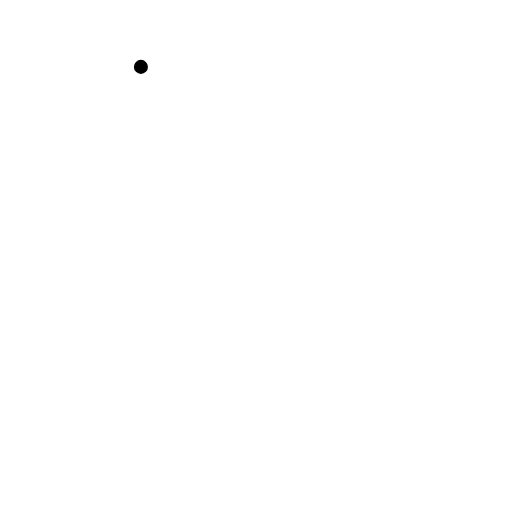
t = 0.00 s
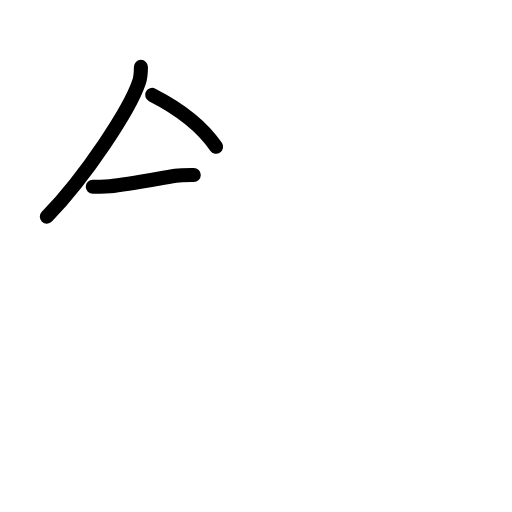
t = 2.60 s
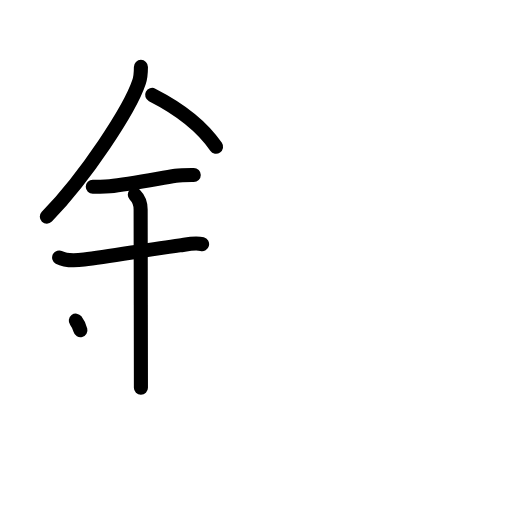
t = 5.20 s
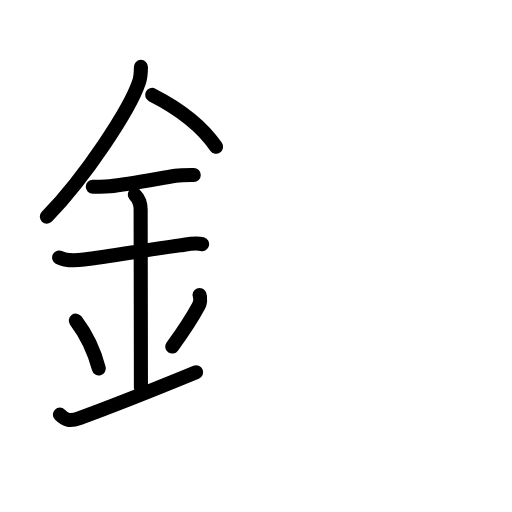
t = 7.80 s
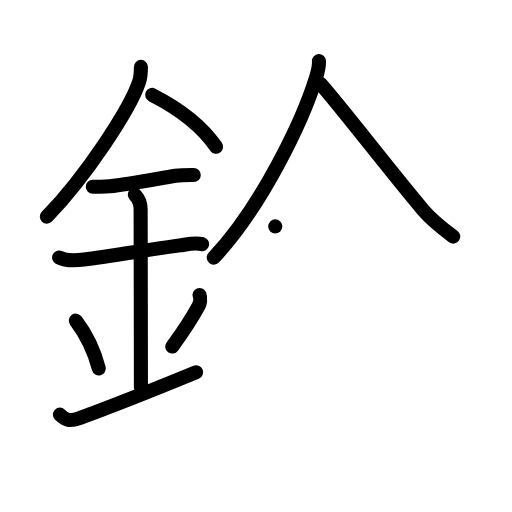
t = 10.40 s
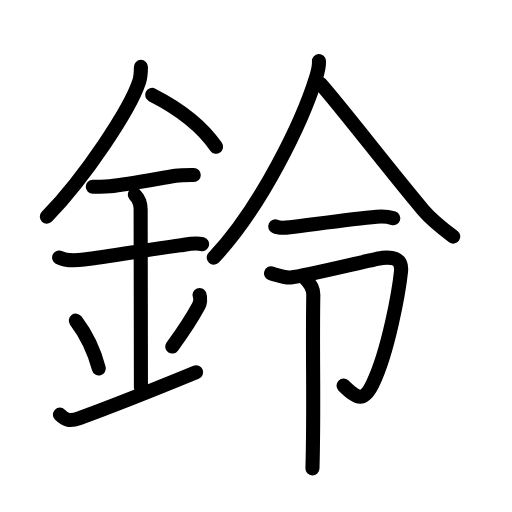
t = 13.00 s

The animated SVG that drew these frames (rendered in a browser with its animation timeline set to each time). Animation: 39 SMIL elements (animate=39); one cycle of 13.00 s.

<?xml version="1.0" encoding="UTF-8"?>
<!--
AniKanjiVG is licensed by CC-BY-SA Paul C. Sommerhoff (https://bitbucket.org/sommerhoff/anikanjivg).
AniKanjiVG uses KanjiVG which is licensed by CC-BY-SA Ulrich Apel (http://kanjivg.tagaini.net).
See also http://creativecommons.org/licenses/by-sa/3.0/
-->
<svg xmlns:kvg='http://kanjivg.tagaini.net' xmlns='http://www.w3.org/2000/svg' width='109' height='109' viewBox='0 0 109 109' style='fill:none;stroke:#000000;stroke-width:3;stroke-linecap:round;stroke-linejoin:round;' id="kvg:kanji_0f9b1"><g id="kvg:0f9b1" kvg:element="鈴"><g id="kvg:0f9b1-g1" kvg:element="金" kvg:position="left" kvg:radical="general"><path id="kvg:0f9b1-s1" kvg:type="㇒" d="M30,14.24c0,1.14-0.05,2.19-0.42,3.28c-1.92,5.7-11.22,20-19.61,28.6"><animate attributeName="d" begin="0.0s" dur="0.5s" from="M30,14.24C30,14.24,30,14.24,30,14.24" to="M30,14.24c0,1.14-0.05,2.19-0.42,3.28" />
<animate attributeName="d" begin="0.5s" dur="0.5s" from="M30,14.24c0,1.14-0.05,2.19-0.42,3.28c0,0,0,0,0,0,0" to="M30,14.24c0,1.14-0.05,2.19-0.42,3.28c-1.92,5.7-11.22,20-19.61,28.6" />
</path>
<path id="kvg:0f9b1-s2" kvg:type="㇔/㇏" d="M32.39,20.21C37.38,22.75,42.5,26.12,46,31.25"><animate attributeName="d" begin="1.0s" dur="1.0s" from="M32.39,20.21C32.39,20.21,32.39,20.21,32.39,20.21" to="M32.39,20.21C37.38,22.75,42.5,26.12,46,31.25" />
<animate attributeName="d" begin="0s" dur="1.0s" from="M-100,-100" to="M-100,-100" />
</path>
<path id="kvg:0f9b1-s3" kvg:type="㇐" d="M19.75,39.75c1.41,0,2.22,0.08,3.63-0.08c3.72-0.42,9.05-1.41,14.01-2.24c1.22-0.2,2.62-0.18,3.86-0.18"><animate attributeName="d" begin="2.0s" dur="0.3333333333333333s" from="M19.75,39.75C19.75,39.75,19.75,39.75,19.75,39.75" to="M19.75,39.75c1.41,0,2.22,0.08,3.63-0.08" />
<animate attributeName="d" begin="2.3333333333333335s" dur="0.3333333333333333s" from="M19.75,39.75c1.41,0,2.22,0.08,3.63-0.08c0,0,0,0,0,0,0" to="M19.75,39.75c1.41,0,2.22,0.08,3.63-0.08c3.72-0.42,9.05-1.41,14.01-2.24" />
<animate attributeName="d" begin="2.6666666666666665s" dur="0.3333333333333333s" from="M19.75,39.75c1.41,0,2.22,0.08,3.63-0.08c3.72-0.42,9.05-1.41,14.01-2.24c0,0,0,0,0,0,0" to="M19.75,39.75c1.41,0,2.22,0.08,3.63-0.08c3.72-0.42,9.05-1.41,14.01-2.24c1.22-0.2,2.62-0.18,3.86-0.18" />
<animate attributeName="d" begin="0s" dur="2.0s" from="M-100,-100" to="M-100,-100" />
</path>
<path id="kvg:0f9b1-s4" kvg:type="㇐" d="M12.59,54.81c1.49,0.82,3.72,0.64,5.31,0.45c5.45-0.67,14.01-2.19,20.35-3.02c1.5-0.2,3.27-0.65,4.77-0.26"><animate attributeName="d" begin="3.0s" dur="0.3333333333333333s" from="M12.59,54.81C12.59,54.81,12.59,54.81,12.59,54.81" to="M12.59,54.81c1.49,0.82,3.72,0.64,5.31,0.45" />
<animate attributeName="d" begin="3.3333333333333335s" dur="0.3333333333333333s" from="M12.59,54.81c1.49,0.82,3.72,0.64,5.31,0.45c0,0,0,0,0,0,0" to="M12.59,54.81c1.49,0.82,3.72,0.64,5.31,0.45c5.45-0.67,14.01-2.19,20.35-3.02" />
<animate attributeName="d" begin="3.6666666666666665s" dur="0.3333333333333333s" from="M12.59,54.81c1.49,0.82,3.72,0.64,5.31,0.45c5.45-0.67,14.01-2.19,20.35-3.02c0,0,0,0,0,0,0" to="M12.59,54.81c1.49,0.82,3.72,0.64,5.31,0.45c5.45-0.67,14.01-2.19,20.35-3.02c1.5-0.2,3.27-0.65,4.77-0.26" />
<animate attributeName="d" begin="0s" dur="3.0s" from="M-100,-100" to="M-100,-100" />
</path>
<path id="kvg:0f9b1-s5" kvg:type="㇑a" d="M28.7,41.44c0.99,0.99,1.24,1.81,1.24,3.14c0,4.35,0.06,28.92,0.06,37.98"><animate attributeName="d" begin="4.0s" dur="0.5s" from="M28.7,41.44C28.7,41.44,28.7,41.44,28.7,41.44" to="M28.7,41.44c0.99,0.99,1.24,1.81,1.24,3.14" />
<animate attributeName="d" begin="4.5s" dur="0.5s" from="M28.7,41.44c0.99,0.99,1.24,1.81,1.24,3.14c0,0,0,0,0,0,0" to="M28.7,41.44c0.99,0.99,1.24,1.81,1.24,3.14c0,4.35,0.06,28.92,0.06,37.98" />
<animate attributeName="d" begin="0s" dur="4.0s" from="M-100,-100" to="M-100,-100" />
</path>
<path id="kvg:0f9b1-s6" kvg:type="㇔" d="M16.14,68.26c2.9,3.82,4.31,7.96,4.9,10.19"><animate attributeName="d" begin="5.0s" dur="1.0s" from="M16.14,68.26C16.14,68.26,16.14,68.26,16.14,68.26" to="M16.14,68.26c2.9,3.82,4.31,7.96,4.9,10.19" />
<animate attributeName="d" begin="0s" dur="5.0s" from="M-100,-100" to="M-100,-100" />
</path>
<path id="kvg:0f9b1-s7" kvg:type="㇒" d="M42.48,62.8c0.28,0.69,0.1,1.77-0.18,2.29c-1.29,2.41-2.04,3.78-5.63,8.69"><animate attributeName="d" begin="6.0s" dur="0.5s" from="M42.48,62.8C42.48,62.8,42.48,62.8,42.48,62.8" to="M42.48,62.8c0.28,0.69,0.1,1.77-0.18,2.29" />
<animate attributeName="d" begin="6.5s" dur="0.5s" from="M42.48,62.8c0.28,0.69,0.1,1.77-0.18,2.29c0,0,0,0,0,0,0" to="M42.48,62.8c0.28,0.69,0.1,1.77-0.18,2.29c-1.29,2.41-2.04,3.78-5.63,8.69" />
<animate attributeName="d" begin="0s" dur="6.0s" from="M-100,-100" to="M-100,-100" />
</path>
<path id="kvg:0f9b1-s8" kvg:type="㇀/㇐" d="M12.75,88.27c1.24,1.24,2.12,1.48,4.18,0.74c1.29-0.47,12.32-4.63,24.82-9.76"><animate attributeName="d" begin="7.0s" dur="0.5s" from="M12.75,88.27C12.75,88.27,12.75,88.27,12.75,88.27" to="M12.75,88.27c1.24,1.24,2.12,1.48,4.18,0.74" />
<animate attributeName="d" begin="7.5s" dur="0.5s" from="M12.75,88.27c1.24,1.24,2.12,1.48,4.18,0.74c0,0,0,0,0,0,0" to="M12.75,88.27c1.24,1.24,2.12,1.48,4.18,0.74c1.29-0.47,12.32-4.63,24.82-9.76" />
<animate attributeName="d" begin="0s" dur="7.0s" from="M-100,-100" to="M-100,-100" />
</path>
</g>
<g id="kvg:0f9b1-g2" kvg:element="令" kvg:position="right" kvg:phon="令"><g id="kvg:0f9b1-g3" kvg:element="人" kvg:position="top"><path id="kvg:0f9b1-s9" kvg:type="㇒" d="M67.9,13c0.07,1.01-0.2,2.16-0.64,3.57C64.5,25.5,55.75,44,45.5,54.85"><animate attributeName="d" begin="8.0s" dur="0.5s" from="M67.9,13C67.9,13,67.9,13,67.9,13" to="M67.9,13c0.07,1.01-0.2,2.16-0.64,3.57" />
<animate attributeName="d" begin="8.5s" dur="0.5s" from="M67.9,13c0.07,1.01-0.2,2.16-0.64,3.57c0,0,0,0,0,0,0" to="M67.9,13c0.07,1.01-0.2,2.16-0.64,3.57C64.5,25.5,55.75,44,45.5,54.85" />
<animate attributeName="d" begin="0s" dur="8.0s" from="M-100,-100" to="M-100,-100" />
</path>
<path id="kvg:0f9b1-s10" kvg:type="㇏" d="M68.17,17.79c3.99,4.43,15.65,19.54,21.95,26.96c1.93,2.27,4.04,3.86,6.38,5.62"><animate attributeName="d" begin="9.0s" dur="0.5s" from="M68.17,17.79C68.17,17.79,68.17,17.79,68.17,17.79" to="M68.17,17.79c3.99,4.43,15.65,19.54,21.95,26.96" />
<animate attributeName="d" begin="9.5s" dur="0.5s" from="M68.17,17.79c3.99,4.43,15.65,19.54,21.95,26.96c0,0,0,0,0,0,0" to="M68.17,17.79c3.99,4.43,15.65,19.54,21.95,26.96c1.93,2.27,4.04,3.86,6.38,5.62" />
<animate attributeName="d" begin="0s" dur="9.0s" from="M-100,-100" to="M-100,-100" />
</path>
</g>
<g id="kvg:0f9b1-g4" kvg:position="bottom"><g id="kvg:0f9b1-g5" kvg:element="一"><path id="kvg:0f9b1-s11" kvg:type="一" d="M 58.6 48.2 c 0.796567,0.398856 1.99342,0.319857 3.120988,0.180143 5.4,-0.66 13.08,-1.76 18.48,-2.24 1.157425,-0.08971 2.576567,0.01086 3.52342,0.330429"><animate attributeName="d" begin="10.0s" dur="1.0s" from="M 58.6 48.2 C 58.6 48.2 , 58.6 48.2 , 58.6 48.2 " to="M 58.6 48.2 c 0.796567,0.398856 1.99342,0.319857 3.120988,0.180143 5.4,-0.66 13.08,-1.76 18.48,-2.24 1.157425,-0.08971 2.576567,0.01086 3.52342,0.330429" />
<animate attributeName="d" begin="0s" dur="10.0s" from="M-100,-100" to="M-100,-100" />
</path>
</g>
<g id="kvg:0f9b1-g6" kvg:element="卩" kvg:original="マ"><path id="kvg:0f9b1-s12" kvg:type="㇆" d="M 57.7 58.2 c 0.61,0.15,3,1,4.21,0.87c3.29-0.37,17.99-4.02,19.51-4.17c1.52-0.15,4.28-0.29,3.95,2.89c-0.43,4.17-2.68,16.92-6,23.84c-1.89,3.94-3.18,3.45-6.23,0.46"><animate attributeName="d" begin="11.0s" dur="0.2s" from="M 57.7 58.2 C 57.7 58.2 , 57.7 58.2 , 57.7 58.2 " to="M 57.7 58.2 c 0.61,0.15,3,1,4.21,0.87" />
<animate attributeName="d" begin="11.2s" dur="0.2s" from="M 57.7 58.2 c 0.61,0.15,3,1,4.21,0.87c0,0,0,0,0,0,0" to="M 57.7 58.2 c 0.61,0.15,3,1,4.21,0.87c3.29-0.37,17.99-4.02,19.51-4.17" />
<animate attributeName="d" begin="11.4s" dur="0.2s" from="M 57.7 58.2 c 0.61,0.15,3,1,4.21,0.87c3.29-0.37,17.99-4.02,19.51-4.17c0,0,0,0,0,0,0" to="M 57.7 58.2 c 0.61,0.15,3,1,4.21,0.87c3.29-0.37,17.99-4.02,19.51-4.17c1.52-0.15,4.28-0.29,3.95,2.89" />
<animate attributeName="d" begin="11.6s" dur="0.2s" from="M 57.7 58.2 c 0.61,0.15,3,1,4.21,0.87c3.29-0.37,17.99-4.02,19.51-4.17c1.52-0.15,4.28-0.29,3.95,2.89c0,0,0,0,0,0,0" to="M 57.7 58.2 c 0.61,0.15,3,1,4.21,0.87c3.29-0.37,17.99-4.02,19.51-4.17c1.52-0.15,4.28-0.29,3.95,2.89c-0.43,4.17-2.68,16.92-6,23.84" />
<animate attributeName="d" begin="11.8s" dur="0.2s" from="M 57.7 58.2 c 0.61,0.15,3,1,4.21,0.87c3.29-0.37,17.99-4.02,19.51-4.17c1.52-0.15,4.28-0.29,3.95,2.89c-0.43,4.17-2.68,16.92-6,23.84c0,0,0,0,0,0,0" to="M 57.7 58.2 c 0.61,0.15,3,1,4.21,0.87c3.29-0.37,17.99-4.02,19.51-4.17c1.52-0.15,4.28-0.29,3.95,2.89c-0.43,4.17-2.68,16.92-6,23.84c-1.89,3.94-3.18,3.45-6.23,0.46" />
<animate attributeName="d" begin="0s" dur="11.0s" from="M-100,-100" to="M-100,-100" />
</path>
<path id="kvg:0f9b1-s13" kvg:type="㇑" d="M 64.9 59.2 c 0.87,0.87 1.8,2 1.8,3.5 -0.219826,13.545146 0.202719,23.466557 -0.18,37.006667"><animate attributeName="d" begin="12.0s" dur="1.0s" from="M 64.9 59.2 C 64.9 59.2 , 64.9 59.2 , 64.9 59.2 " to="M 64.9 59.2 c 0.87,0.87 1.8,2 1.8,3.5 -0.219826,13.545146 0.202719,23.466557 -0.18,37.006667" />
<animate attributeName="d" begin="0s" dur="12.0s" from="M-100,-100" to="M-100,-100" />
</path>
</g>
</g>
</g>
</g>
</svg>
